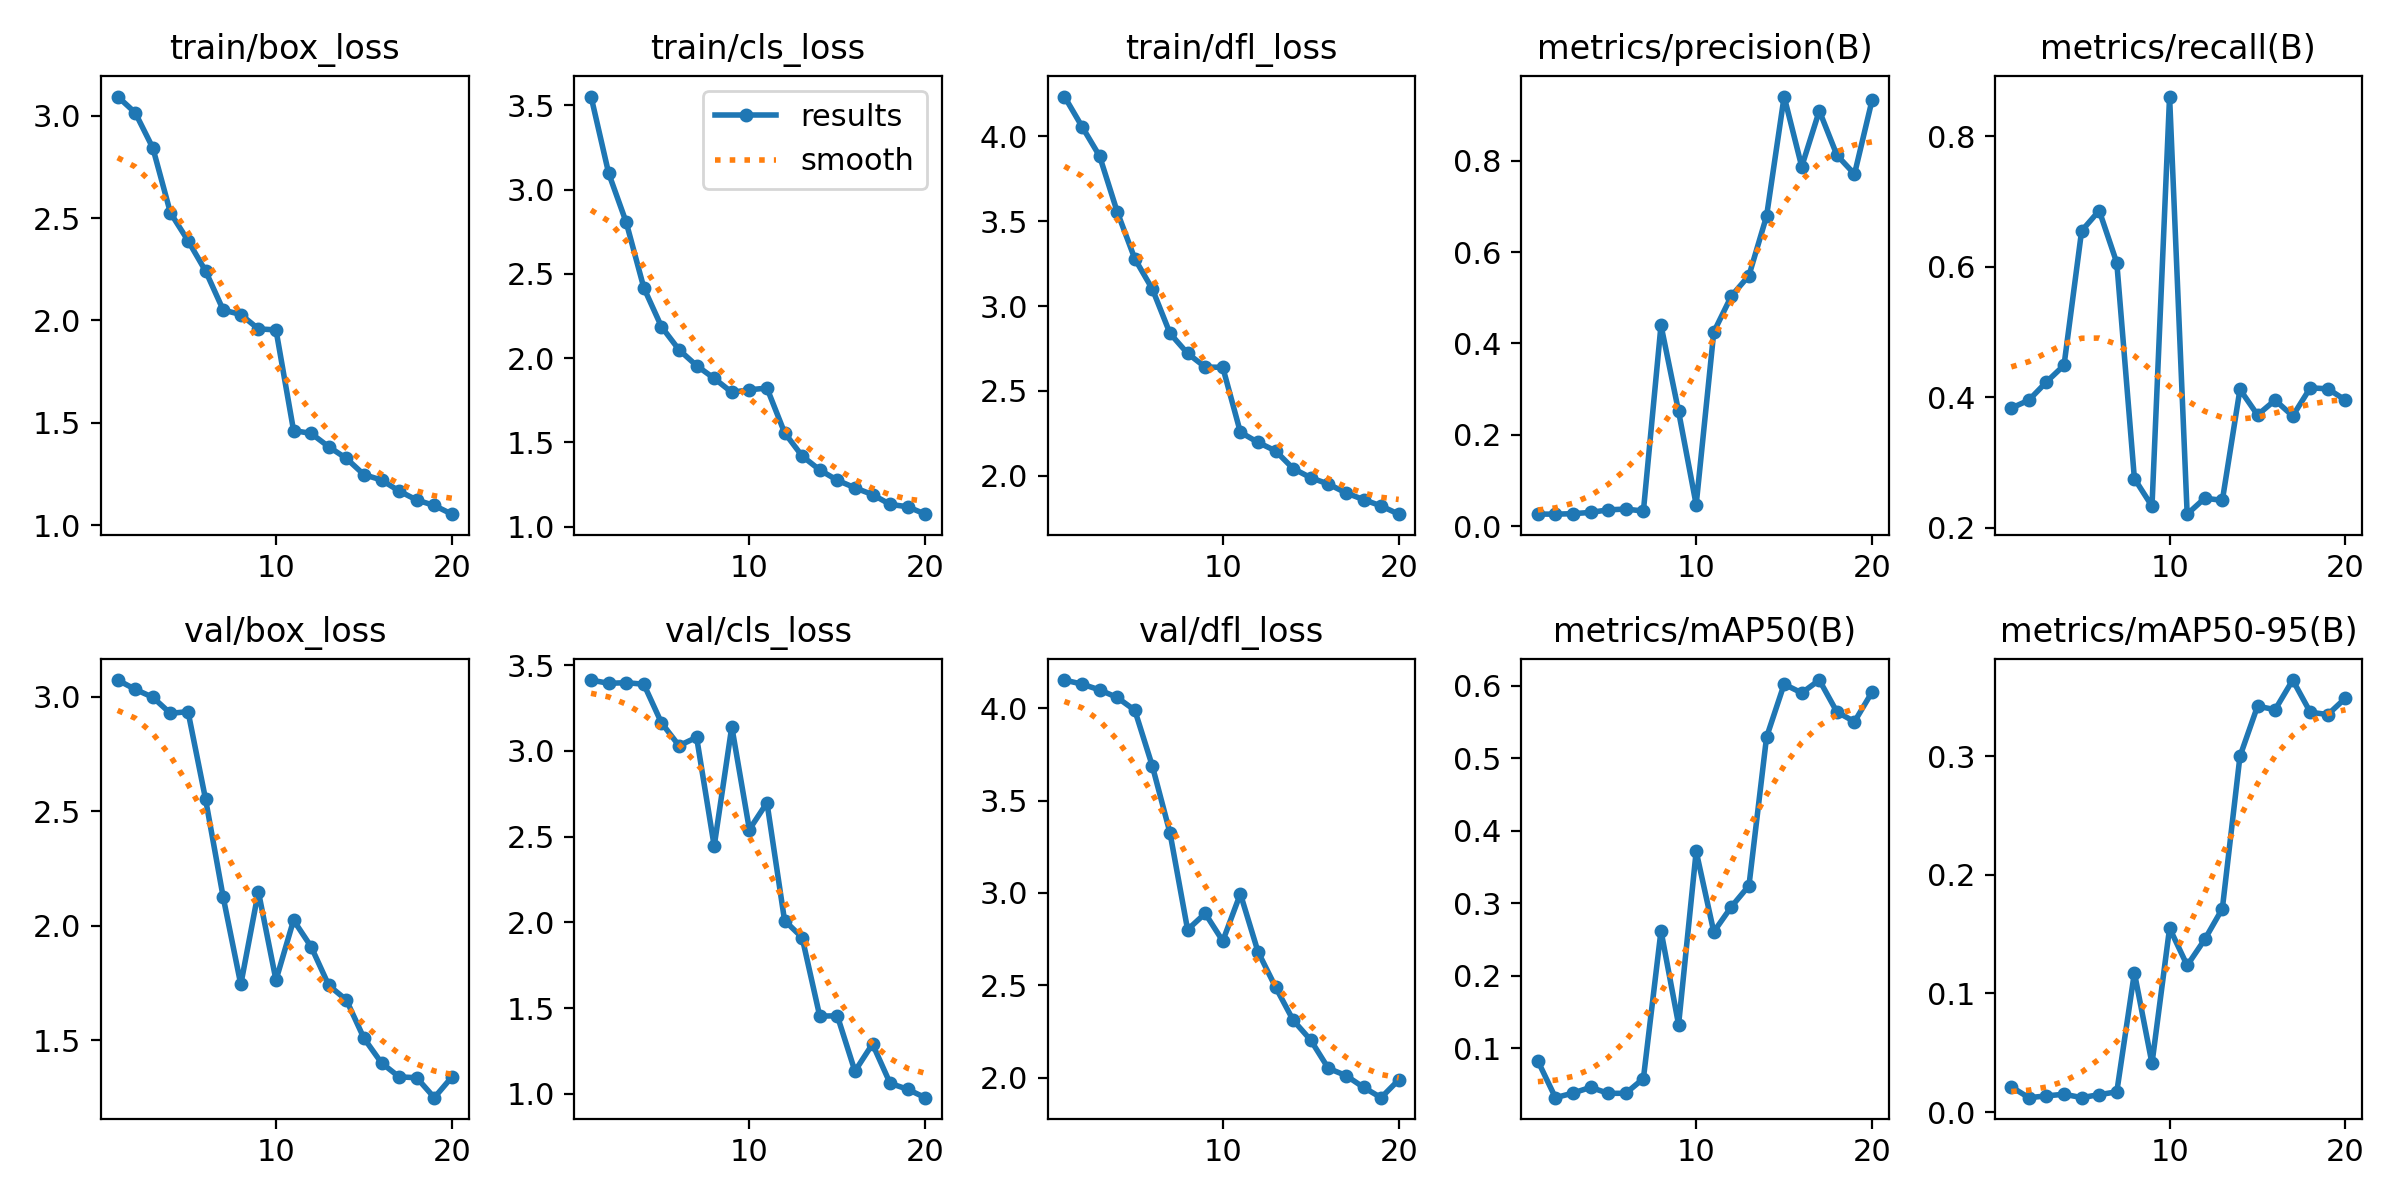

The data file committed next to this chart (first rows):
epoch, train/box_loss, train/cls_loss, train/dfl_loss, metrics/precision(B), metrics/recall(B), metrics/mAP50(B), metrics/mAP50-95(B), val/box_loss, val/cls_loss, val/dfl_loss, lr/pg0, lr/pg1, lr/pg2
1, 3.093, 3.553, 4.236, 0.0264, 0.3831, 0.08277, 0.02131, 3.072, 3.413, 4.153, 0.00026, 0.00026, 0.00026
2, 3.014, 3.097, 4.058, 0.02614, 0.3953, 0.03215, 0.01214, 3.031, 3.394, 4.131, 0.0005133, 0.0005133, 0.0005133
3, 2.842, 2.806, 3.884, 0.02725, 0.4232, 0.03854, 0.01363, 2.997, 3.398, 4.1, 0.0007388, 0.0007388, 0.0007388
4, 2.526, 2.417, 3.556, 0.02999, 0.4488, 0.0464, 0.01505, 2.926, 3.389, 4.059, 0.0009367, 0.0009367, 0.0009367
5, 2.389, 2.187, 3.279, 0.03564, 0.6548, 0.0381, 0.0122, 2.934, 3.164, 3.99, 0.001107, 0.001107, 0.001107
6, 2.241, 2.05, 3.1, 0.03733, 0.686, 0.03822, 0.01469, 2.551, 3.03, 3.686, 0.001249, 0.001249, 0.001249
7, 2.051, 1.955, 2.839, 0.03297, 0.6058, 0.05854, 0.01707, 2.124, 3.079, 3.325, 0.001364, 0.001364, 0.001364
8, 2.029, 1.88, 2.721, 0.44, 0.2751, 0.2622, 0.1175, 1.743, 2.444, 2.801, 0.001307, 0.001307, 0.001307
9, 1.958, 1.797, 2.64, 0.2512, 0.2327, 0.1328, 0.04101, 2.149, 3.141, 2.889, 0.001307, 0.001307, 0.001307
10, 1.954, 1.812, 2.639, 0.04685, 0.8608, 0.3718, 0.1552, 1.762, 2.541, 2.74, 0.001208, 0.001208, 0.001208
11, 1.462, 1.822, 2.256, 0.425, 0.2205, 0.2607, 0.1236, 2.023, 2.697, 2.995, 0.001109, 0.001109, 0.001109
12, 1.448, 1.557, 2.196, 0.5039, 0.245, 0.2953, 0.1456, 1.907, 2.01, 2.682, 0.00101, 0.00101, 0.00101
13, 1.383, 1.419, 2.146, 0.5488, 0.2417, 0.3243, 0.1716, 1.739, 1.911, 2.49, 0.000911, 0.000911, 0.000911
14, 1.326, 1.336, 2.042, 0.6787, 0.4118, 0.529, 0.2999, 1.675, 1.453, 2.311, 0.000812, 0.000812, 0.000812
15, 1.247, 1.275, 1.988, 0.9409, 0.3726, 0.6021, 0.3423, 1.508, 1.455, 2.203, 0.000713, 0.000713, 0.000713
16, 1.22, 1.23, 1.95, 0.7875, 0.3953, 0.59, 0.3393, 1.4, 1.132, 2.05, 0.000614, 0.000614, 0.000614
17, 1.167, 1.19, 1.899, 0.9099, 0.371, 0.6078, 0.3643, 1.339, 1.29, 2.011, 0.000515, 0.000515, 0.000515
18, 1.123, 1.132, 1.859, 0.8126, 0.4143, 0.5638, 0.3371, 1.336, 1.061, 1.947, 0.000416, 0.000416, 0.000416
19, 1.096, 1.118, 1.821, 0.7711, 0.4126, 0.5504, 0.3353, 1.249, 1.026, 1.891, 0.000317, 0.000317, 0.000317
20, 1.054, 1.074, 1.773, 0.9332, 0.3953, 0.5913, 0.3491, 1.339, 0.9772, 1.987, 0.000218, 0.000218, 0.000218
